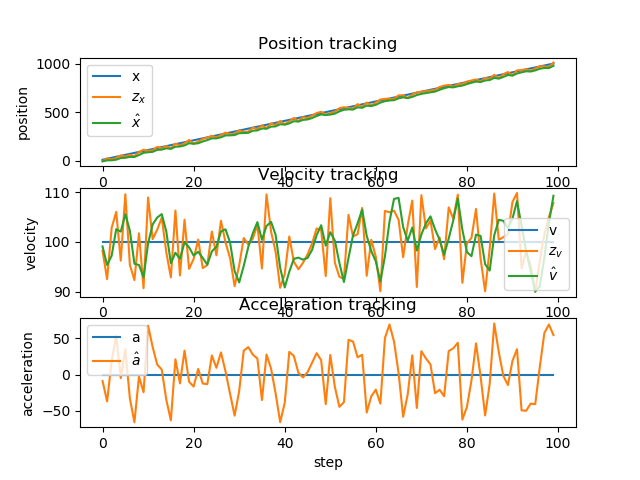

Data behind this chart, as committed beside it:
x, v, a, x_pred, v_pred, a_pred, z_x, z_v, x_, v_, a_, e_x, e_v, e_a
10, 100, 0.000000, 10, 100, 0.000000, -3.816, 98.2, -6.908, 99.1, -8.981, 16.91, 0.8981, 8.981
20, 100, 0.000000, 2.958, 98.2, -8.981, 24.45, 92.56, 3.837, 95.38, -37.21, 16.16, 4.619, 37.21
30, 100, 0.000000, 13.19, 91.66, -37.21, 12.95, 102.8, 3.717, 97.24, 18.58, 26.28, 2.761, -18.58
40, 100, 0.000000, 13.53, 99.1, 18.58, 27.54, 106, 10.72, 102.6, 53.33, 29.28, -2.571, -53.33
50, 100, 0.000000, 21.24, 107.9, 53.33, 53.75, 96.25, 26.97, 102.1, -4.922, 23.03, -2.079, 4.922
60, 100, 0.000000, 37.16, 101.6, -4.922, 43.18, 109.6, 29.98, 105.6, 35.01, 30.02, -5.58, -35.01
70, 100, 0.000000, 40.72, 109.1, 35.01, 59.4, 95.43, 39.33, 102.3, -33.25, 30.67, -2.255, 33.25
80, 100, 0.000000, 49.39, 98.93, -33.25, 46.47, 92.35, 37.87, 95.64, -66.16, 42.13, 4.361, 66.16
90, 100, 0.000000, 47.1, 89.02, -66.16, 88.34, 101.7, 58.49, 95.38, -2.598, 31.51, 4.621, 2.598
100, 100, 0.000000, 68.01, 95.12, -2.598, 113.1, 90.72, 81.05, 92.92, -24.57, 18.95, 7.078, 24.57
110, 100, 0.000000, 90.22, 90.46, -24.57, 102, 108.9, 86.96, 99.69, 67.7, 23.04, 0.3083, -67.7
120, 100, 0.000000, 97.27, 106.5, 67.7, 105.4, 100.6, 91.01, 103.5, 38.27, 28.99, -3.518, -38.27
130, 100, 0.000000, 101.6, 107.3, 38.27, 142.2, 102.5, 111.4, 104.9, 13.88, 18.64, -4.906, -13.88
140, 100, 0.000000, 121.9, 106.3, 13.88, 127.2, 104.9, 114, 105.6, 6.82, 26.02, -5.588, -6.82
150, 100, 0.000000, 124.6, 106.3, 6.82, 151.1, 97.91, 127.2, 102.1, -34.97, 22.78, -2.091, 34.97
160, 100, 0.000000, 137.3, 98.59, -34.97, 126.3, 92.9, 121.7, 95.75, -63.46, 38.26, 4.255, 63.46
170, 100, 0.000000, 131, 89.4, -63.46, 175.3, 106.3, 143.9, 97.85, 21.03, 26.11, 2.151, -21.03
180, 100, 0.000000, 153.8, 99.95, 21.03, 158.6, 93.3, 146.3, 96.62, -12.25, 33.68, 3.376, 12.25
190, 100, 0.000000, 155.9, 95.4, -12.25, 177.8, 104.5, 157.3, 99.93, 33.11, 32.75, 0.06514, -33.11
200, 100, 0.000000, 167.4, 103.2, 33.11, 213.4, 94.62, 180.2, 98.93, -10.04, 19.78, 1.069, 10.04
210, 100, 0.000000, 190.1, 97.93, -10.04, 176.8, 96.61, 173.6, 97.27, -16.62, 36.4, 2.731, 16.62
220, 100, 0.000000, 183.2, 95.61, -16.62, 195.5, 100.5, 179.7, 98.05, 7.773, 40.29, 1.953, -7.773
230, 100, 0.000000, 189.6, 98.82, 7.773, 225.1, 94.78, 197.5, 96.8, -12.47, 32.51, 3.2, 12.47
240, 100, 0.000000, 207.1, 95.55, -12.47, 237.1, 95.38, 212.5, 95.47, -13.34, 27.52, 4.534, 13.34
250, 100, 0.000000, 222, 94.13, -13.34, 256.3, 102.1, 229.6, 98.11, 26.45, 20.36, 1.89, -26.45
260, 100, 0.000000, 239.6, 100.8, 26.45, 240.3, 97.33, 230, 99.04, 9.322, 30.02, 0.9574, -9.322
270, 100, 0.000000, 239.9, 99.97, 9.322, 262.5, 104.2, 241.3, 102.1, 30.69, 28.73, -2.112, -30.69
280, 100, 0.000000, 251.6, 105.2, 30.69, 289.8, 99.91, 260.3, 102.5, 4.324, 19.66, -2.544, -4.324
290, 100, 0.000000, 270.6, 103, 4.324, 271.8, 96.77, 260.9, 99.87, -26.71, 29.07, 0.1269, 26.71
300, 100, 0.000000, 270.8, 97.2, -26.71, 277, 91.14, 264, 94.17, -57.03, 35.98, 5.829, 57.03
310, 100, 0.000000, 273.2, 88.47, -57.03, 311.7, 95.31, 283.3, 91.89, -22.82, 26.7, 8.112, 22.82
320, 100, 0.000000, 292.4, 89.61, -22.82, 295.1, 100.8, 284.7, 95.2, 33.14, 35.34, 4.798, -33.14
330, 100, 0.000000, 294.3, 98.52, 33.14, 299, 99.49, 287, 99, 38.01, 43.01, 0.9974, -38.01
340, 100, 0.000000, 297.1, 102.8, 38.01, 340.2, 100.7, 308.6, 101.8, 27.6, 31.43, -1.763, -27.6
350, 100, 0.000000, 318.9, 104.5, 27.6, 324.9, 103.4, 311.6, 104, 22.16, 38.42, -3.979, -22.16
360, 100, 0.000000, 322.1, 106.2, 22.16, 363.3, 94.68, 332.2, 100.4, -35.39, 27.79, -0.4401, 35.39
370, 100, 0.000000, 342.1, 96.9, -35.39, 335.1, 109.5, 328.7, 103.2, 27.75, 41.27, -3.215, -27.75
380, 100, 0.000000, 339.2, 106, 27.75, 382.9, 102.1, 350.6, 104, 8.24, 29.4, -4.039, -8.24
390, 100, 0.000000, 361, 104.9, 8.24, 365.8, 98, 353, 101.4, -26.06, 37.04, -1.433, 26.06
400, 100, 0.000000, 363, 98.83, -26.06, 408.7, 90.82, 375.8, 94.82, -66.12, 24.19, 5.179, 66.12
410, 100, 0.000000, 385, 88.21, -66.12, 375.2, 93.57, 370.9, 90.89, -39.32, 39.06, 9.11, 39.32
420, 100, 0.000000, 379.8, 86.96, -39.32, 405.4, 101.1, 383.7, 94.03, 31.4, 36.29, 5.971, -31.4
430, 100, 0.000000, 393.3, 97.17, 31.4, 439.5, 96.05, 406.8, 96.61, 25.8, 23.15, 3.39, -25.8
440, 100, 0.000000, 416.6, 99.19, 25.8, 407.5, 94.54, 402.3, 96.86, 2.532, 37.71, 3.137, -2.532
450, 100, 0.000000, 412, 97.12, 2.532, 447.1, 95.8, 419.8, 96.46, -4.061, 30.18, 3.543, 4.061
460, 100, 0.000000, 429.4, 96.05, -4.061, 439.2, 97.5, 424.7, 96.78, 3.195, 35.31, 3.224, -3.195
470, 100, 0.000000, 434.4, 97.1, 3.195, 462.8, 99.71, 438.9, 98.4, 16.27, 31.12, 1.597, -16.27
480, 100, 0.000000, 448.8, 100, 16.27, 490.8, 102.7, 459.9, 101.4, 29.68, 20.14, -1.372, -29.68
490, 100, 0.000000, 470.1, 104.3, 29.68, 503, 102.4, 476.3, 103.4, 19.95, 13.72, -3.367, -19.95
500, 100, 0.000000, 486.7, 105.4, 19.95, 473.6, 93.16, 469.7, 99.26, -41.06, 30.28, 0.739, 41.06
510, 100, 0.000000, 479.4, 95.16, -41.06, 489.6, 108.8, 474.8, 102, 27.04, 35.21, -1.965, -27.04
520, 100, 0.000000, 485.1, 104.7, 27.04, 504.6, 95.88, 484.5, 100.3, -16.92, 35.47, -0.2727, 16.92
530, 100, 0.000000, 494.5, 98.58, -16.92, 540.8, 93.01, 507.7, 95.8, -44.75, 22.33, 4.203, 44.75
540, 100, 0.000000, 517, 91.32, -44.75, 549.9, 92.61, 524.1, 91.96, -38.33, 15.89, 8.035, 38.33
550, 100, 0.000000, 533.1, 88.13, -38.33, 542.5, 105.4, 528.8, 96.78, 48.17, 21.17, 3.218, -48.17
560, 100, 0.000000, 538.7, 101.6, 48.17, 533.6, 101.1, 526.2, 101.4, 45.73, 33.77, -1.355, -45.73
570, 100, 0.000000, 536.6, 105.9, 45.73, 582.5, 101.6, 549.2, 103.7, 23.93, 20.81, -3.748, -23.93
580, 100, 0.000000, 559.7, 106.1, 23.93, 550.5, 106.8, 544.6, 106.5, 27.33, 35.39, -6.481, -27.33
590, 100, 0.000000, 555.4, 109.2, 27.33, 599, 93.22, 566.4, 101.2, -52.64, 23.56, -1.217, 52.64
600, 100, 0.000000, 576.3, 95.95, -52.64, 568.4, 100.4, 562.5, 98.2, -30.21, 37.52, 1.805, 30.21
... 40 more rows
